Photos from the image-classification dataset "railway_defect_dataset" in the GitHub repository DEMACARTI/Code_on_track. Its 5 classes are: broken, crack, damaged, normal, rust.

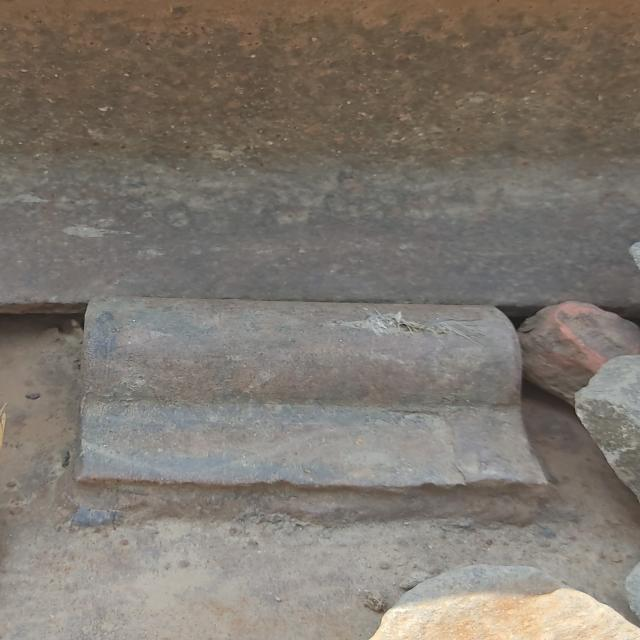
Label: normal

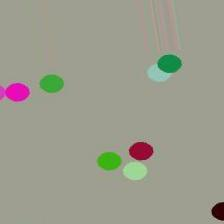
Label: rust

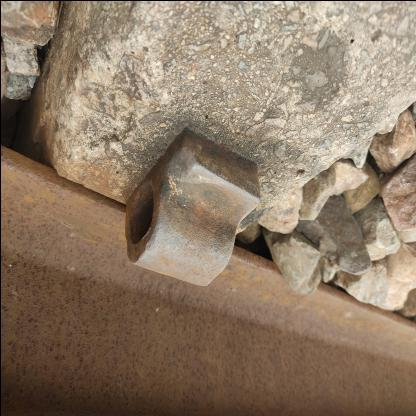
Label: damaged

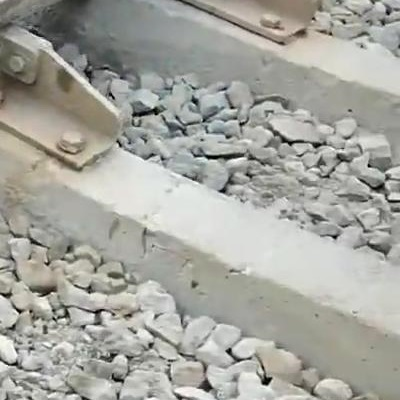
Label: crack

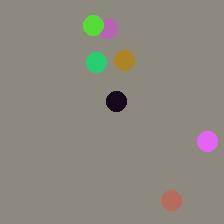
Label: normal

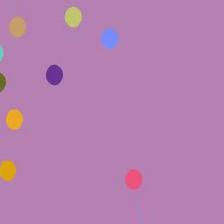
Label: rust
